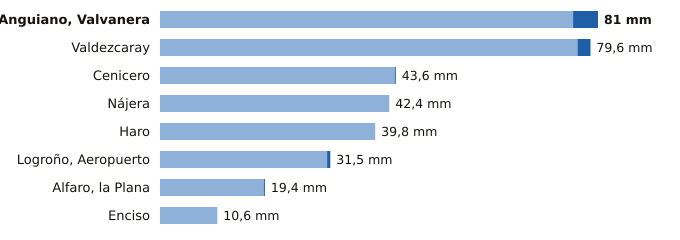

The data file committed next to this chart (first rows):
estacion, provincia, indicativo, mm_6_dias_anteriores, mm_hoy, mm_7_dias, horas_de_hoy
Anguiano, Valvanera, La Rioja, 9136X, 76.4, 4.6, 81.0, 21
Valdezcaray, La Rioja, 9115X, 77.2, 2.4, 79.6, 21
Cenicero, La Rioja, 9145Y, 43.4, 0.2, 43.6, 19
Nájera, La Rioja, 9141V, 42.4, 0.0, 42.4, 21
Haro, La Rioja, 9121X, 39.8, 0.0, 39.8, 21
Logroño, Aeropuerto, La Rioja, 9170, 30.9, 0.6, 31.5, 21
Alfaro, la Plana, La Rioja, 9293X, 19.2, 0.2, 19.4, 21
Enciso, La Rioja, 9188, 10.6, 0.0, 10.6, 21
